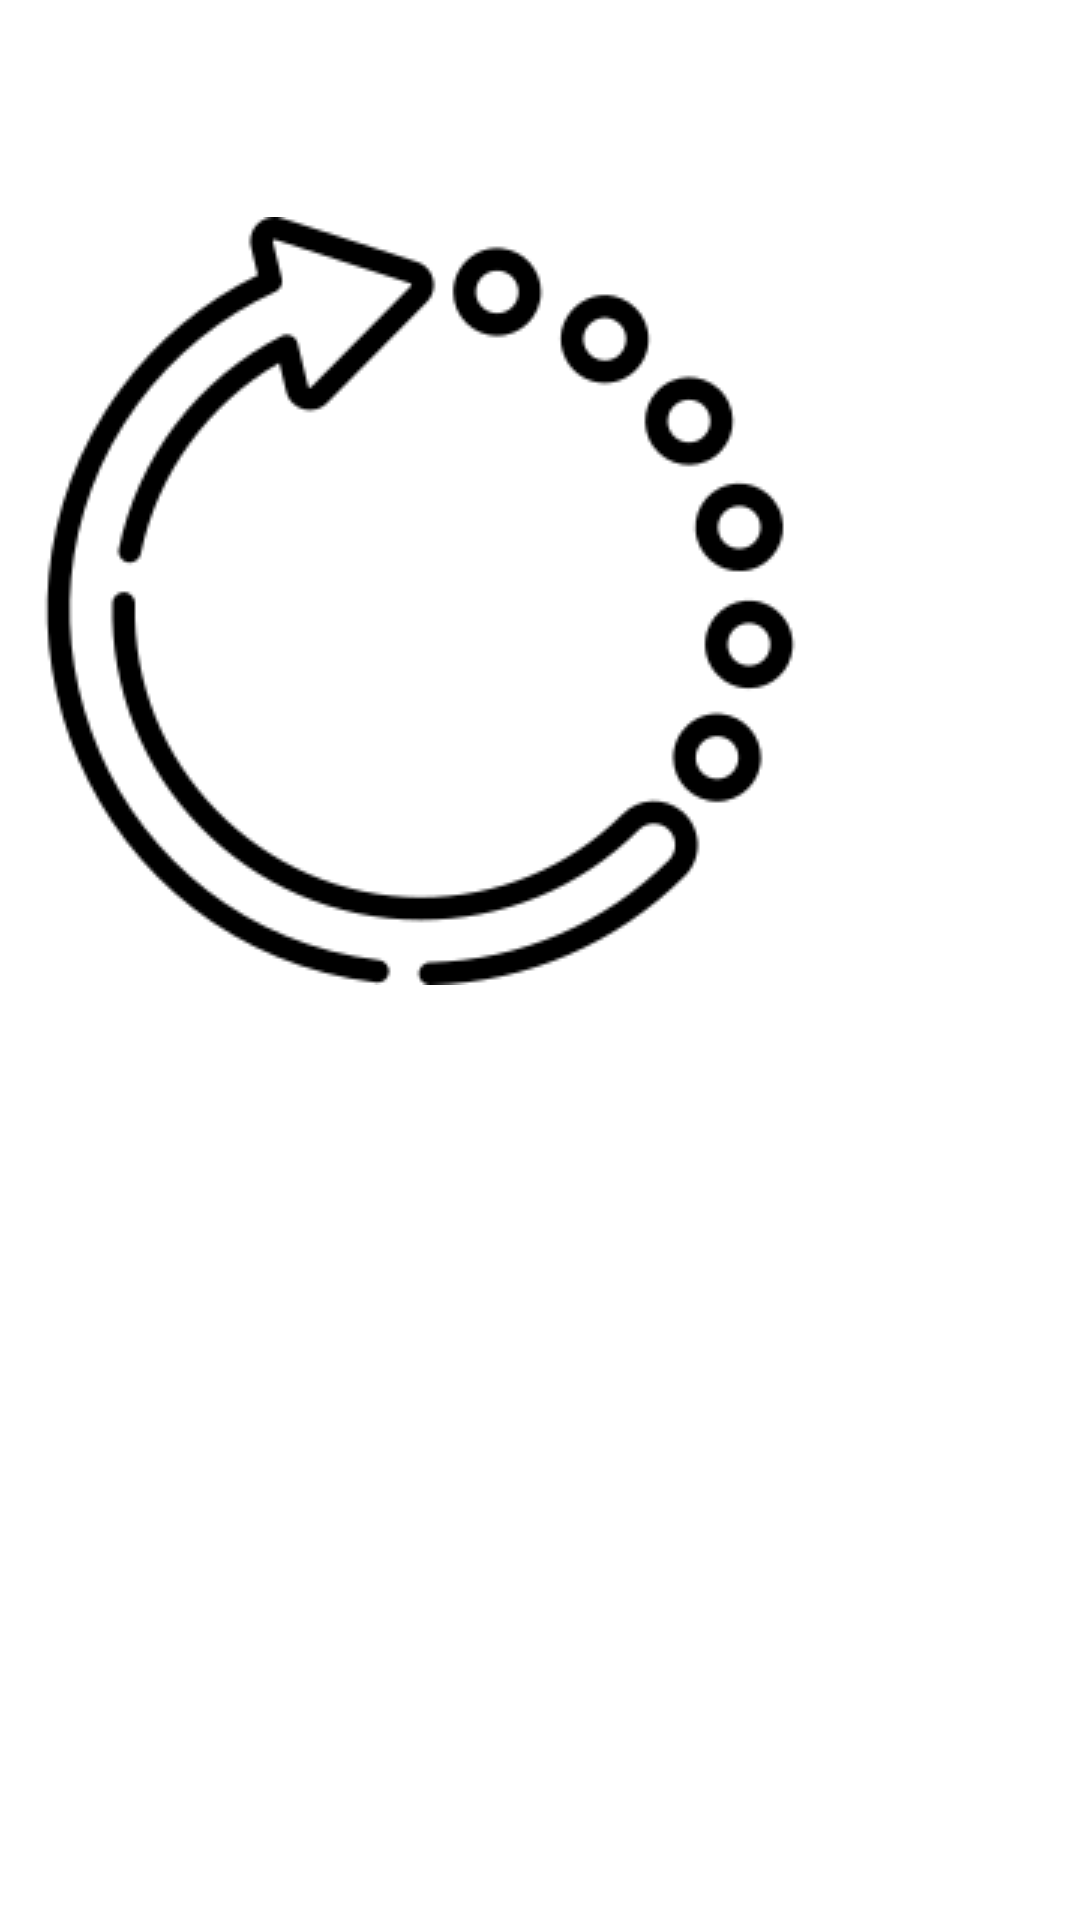

Produce the Android XML layout that renders to this screen, including the resource entries it uses.
<!-- AndroidManifest.xml: application theme AppTheme -->
<!-- res/layout/bottom_sheet.xml -->
<?xml version="1.0" encoding="utf-8"?>
<LinearLayout xmlns:android="http://schemas.android.com/apk/res/android"
    xmlns:app="http://schemas.android.com/apk/res-auto"
    android:id="@+id/bottom_sheet"
    android:layout_width="match_parent"
    android:layout_height="wrap_content"
    android:background="#FFFFFF"
    android:orientation="vertical"
    android:padding="12dp"
    app:behavior_hideable="true"
    app:behavior_peekHeight="100dp"
    app:layout_behavior="com.google.android.material.bottomsheet.BottomSheetBehavior">

    <ScrollView
        android:layout_width="match_parent"
        android:layout_height="match_parent">

        <LinearLayout
            android:layout_width="wrap_content"
            android:layout_height="wrap_content"
            android:orientation="vertical">

            <TextView
                android:id="@+id/titletext"
                android:layout_width="match_parent"
                android:layout_height="wrap_content"
                android:lineSpacingExtra="8dp"
                android:padding="10dp"
                android:text=""
                android:textSize="30sp"/>

            <ImageView
                android:id="@+id/headerView"
                android:layout_width="match_parent"
                android:layout_height="match_parent"
                android:background="@drawable/loading"
                android:fitsSystemWindows="true"
                android:scaleType="centerCrop"
                app:layout_collapseMode="parallax" />

            <TextView
                android:id="@+id/tv"
                android:layout_width="match_parent"
                android:layout_height="wrap_content"
                android:lineSpacingExtra="8dp"
                android:padding="10dp"
                android:text=""
                android:textSize="20sp" />
        </LinearLayout>
    </ScrollView>
</LinearLayout>
<!-- resources referenced by this layout -->
<resources>
  <!-- drawable loading: png bitmap (drawable, 10116 bytes) -->
  <style name="AppTheme" parent="Theme.AppCompat.Light.DarkActionBar">
          
          <item name="colorPrimary">@color/colorAccent</item>
          <item name="colorPrimaryDark">@color/colorAccent</item>
          <item name="colorAccent">@color/colorAccent</item>
      </style>
  <!-- not gathered from this repository: default colours our renderer supplied (Android Studio template values) -->
  <color name="colorAccent">#FF03DAC5</color>
</resources>
